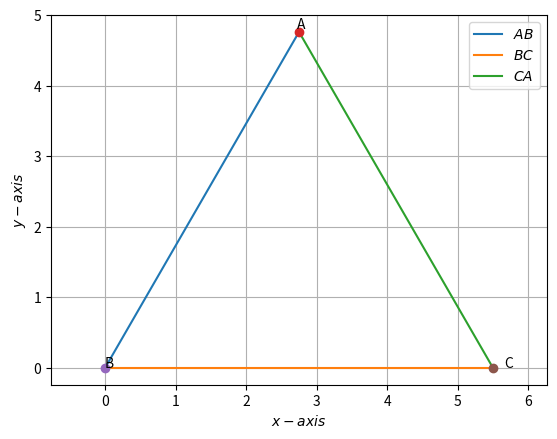

Here is the Python script that generated this plot:
# -*- coding: utf-8 -*-
"""Assignment 1.ipynb

Automatically generated by Colaboratory.

Original file is located at
    https://colab.research.google.com/<link-removed>
"""

#Drawing a triangle given 3 sides
import numpy as np
import matplotlib.pyplot as plt
 
def line_gen(A,B):
  len =10
  x_AB = np.zeros((2,len))
  lam_1 = np.linspace(0,1,len)
  for i in range(len):
    temp1 = A + lam_1[i]*(B-A)
    x_AB[:,i]= temp1.T
  return x_AB
 
#Triangle sides
a = 5.5
b = 5.5
c = 5.5
 
#Coordinates of A
p = (a**2 + c**2-b**2 )/(2*a)
q = np.sqrt(c**2-p**2)
print(p,q)
#Triangle vertices
A = np.array([p,q]) 
B = np.array([0,0]) 
C = np.array([a,0]) 
 
#Generating all lines
x_AB = line_gen(A,B)
x_BC = line_gen(B,C)
x_CA = line_gen(C,A)
 
#Plotting all lines
plt.plot(x_AB[0,:],x_AB[1,:],label='$AB$')
plt.plot(x_BC[0,:],x_BC[1,:],label='$BC$')
plt.plot(x_CA[0,:],x_CA[1,:],label='$CA$')
 
plt.plot(A[0], A[1], 'o')
plt.text(A[0] * (1 - 0.01), A[1] * (1 + 0.01) , 'A')
plt.plot(B[0], B[1], 'o')
plt.text(B[0] * (1 - 0.2), B[1] * (1) , 'B')
plt.plot(C[0], C[1], 'o')
plt.text(C[0] * (1 + 0.03), C[1] * (1 - 0.1) , 'C')
 
plt.xlabel('$x-axis$')
plt.ylabel('$y-axis$')
plt.legend(loc='best')
plt.grid() # minor
plt.axis('equal')